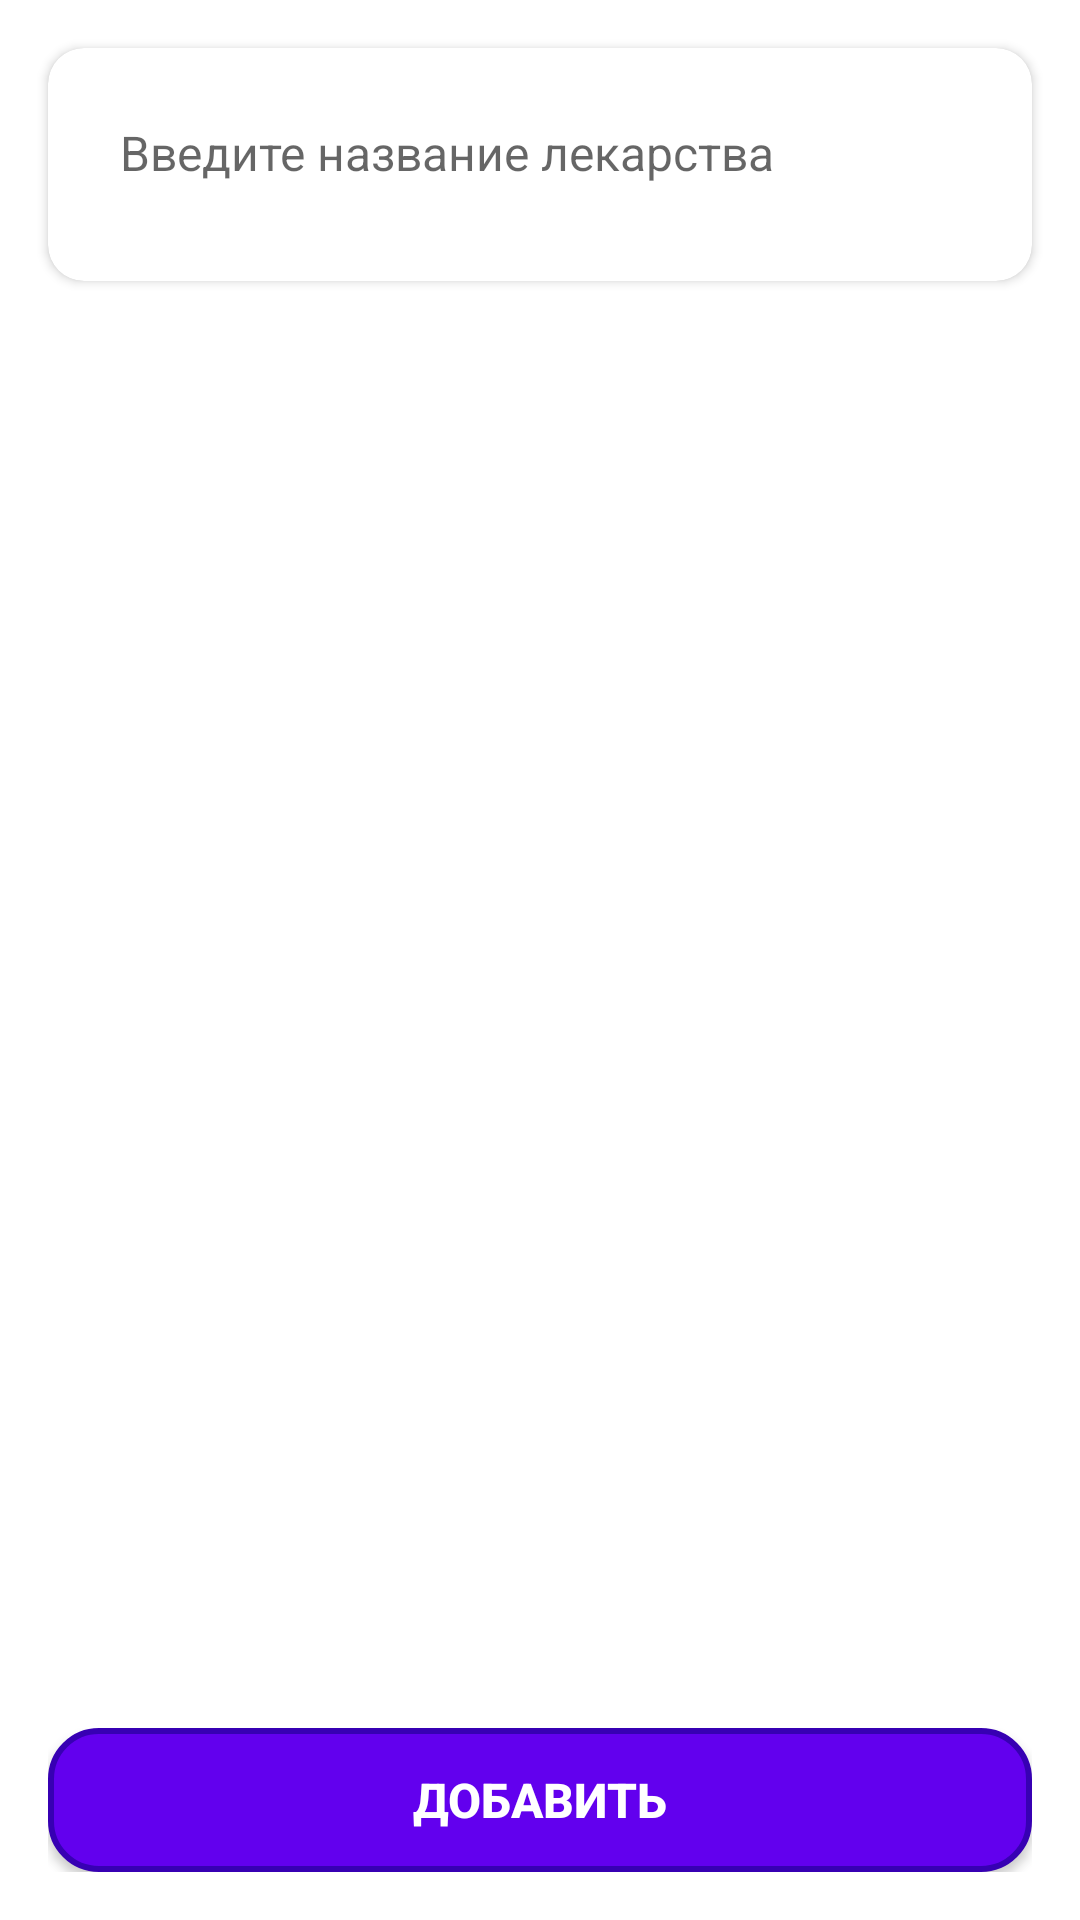

This screen was rendered from an Android layout file. Write that file and the resources it references.
<!-- AndroidManifest.xml: application theme Theme.Drugstore -->
<!-- res/layout/activity_main.xml -->
<?xml version="1.0" encoding="utf-8"?>
<androidx.constraintlayout.widget.ConstraintLayout xmlns:android="http://schemas.android.com/apk/res/android"
    xmlns:app="http://schemas.android.com/apk/res-auto"
    android:layout_width="match_parent"
    android:layout_height="match_parent">

    
    <androidx.cardview.widget.CardView
        android:id="@+id/cardView"
        android:layout_width="0dp"
        android:layout_height="wrap_content"
        android:layout_margin="16dp"
        android:elevation="8dp"
        app:cardCornerRadius="12dp"
        app:layout_constraintTop_toTopOf="parent"
        app:layout_constraintStart_toStartOf="parent"
        app:layout_constraintEnd_toEndOf="parent">

        <LinearLayout
            android:layout_width="match_parent"
            android:layout_height="wrap_content"
            android:orientation="vertical"
            android:padding="16dp">

            <AutoCompleteTextView
                android:id="@+id/sh"
                android:layout_width="match_parent"
                android:layout_height="wrap_content"
                android:hint="Введите название лекарства"
                android:padding="8dp"
                android:background="@drawable/search_background"
                android:textSize="16sp" />

            <LinearLayout
                android:layout_width="match_parent"
                android:layout_height="wrap_content"
                android:orientation="horizontal"
                android:paddingTop="8dp"
                android:weightSum="2">

                <Spinner
                    android:id="@+id/s1"
                    android:layout_width="0dp"
                    android:layout_height="wrap_content"
                    android:layout_weight="1"
                    android:layout_marginEnd="8dp"
                    android:background="@drawable/spinner_background" />

                <Spinner
                    android:id="@+id/s"
                    android:layout_width="0dp"
                    android:layout_height="wrap_content"
                    android:layout_weight="1"
                    android:background="@drawable/spinner_background" />
            </LinearLayout>
        </LinearLayout>
    </androidx.cardview.widget.CardView>

    <androidx.recyclerview.widget.RecyclerView
        android:id="@+id/recycle"
        android:layout_width="0dp"
        android:layout_height="0dp"
        android:layout_margin="16dp"
        app:layout_constraintTop_toBottomOf="@+id/cardView"
        app:layout_constraintStart_toStartOf="parent"
        app:layout_constraintEnd_toEndOf="parent"
        app:layout_constraintBottom_toTopOf="@+id/buttonPanel" />

    <LinearLayout
        android:id="@+id/buttonPanel"
        android:layout_width="0dp"
        android:layout_height="wrap_content"
        android:orientation="vertical"
        android:gravity="center"
        android:padding="16dp"
        app:layout_constraintBottom_toBottomOf="parent"
        app:layout_constraintStart_toStartOf="parent"
        app:layout_constraintEnd_toEndOf="parent">

        <Button
            android:id="@+id/addButton"
            android:layout_width="match_parent"
            android:layout_height="wrap_content"
            android:background="@drawable/button_background"
            android:text="@string/btn_add"
            android:textColor="@android:color/white"
            android:textStyle="bold"
            android:textSize="16sp"
            android:padding="12dp" />
    </LinearLayout>
</androidx.constraintlayout.widget.ConstraintLayout>
<!-- resources referenced by this layout -->
<resources>
  <!-- drawable button_background (drawable) -->
  <shape xmlns:android="http://schemas.android.com/apk/res/android">
      <solid android:color="#6200EE" />
      <corners android:radius="16dp" />
      <padding
          android:left="16dp"
          android:top="8dp"
          android:right="16dp"
          android:bottom="8dp" />
      <stroke
          android:width="2dp"
          android:color="#3700B3" />
  </shape>
  <string name="btn_add">Добавить</string>
  <style name="Theme.Drugstore" parent="Theme.MaterialComponents.DayNight.DarkActionBar">
          
          <item name="colorPrimary">@color/purple_500</item>
          <item name="colorPrimaryVariant">@color/purple_700</item>
          <item name="colorOnPrimary">@color/white</item>
          
          <item name="colorSecondary">@color/teal_200</item>
          <item name="colorSecondaryVariant">@color/teal_700</item>
          <item name="colorOnSecondary">@color/black</item>
          
          <item name="android:statusBarColor">?attr/colorPrimaryVariant</item>
          
      </style>
  <!-- not gathered from this repository: default colours our renderer supplied (Android Studio template values) -->
  <color name="purple_500">#FF6200EE</color>
  <color name="purple_700">#FF3700B3</color>
  <color name="teal_200">#FF03DAC5</color>
  <color name="teal_700">#FF018786</color>
  <color name="black">#FF000000</color>
  <color name="white">#FFFFFFFF</color>
</resources>
